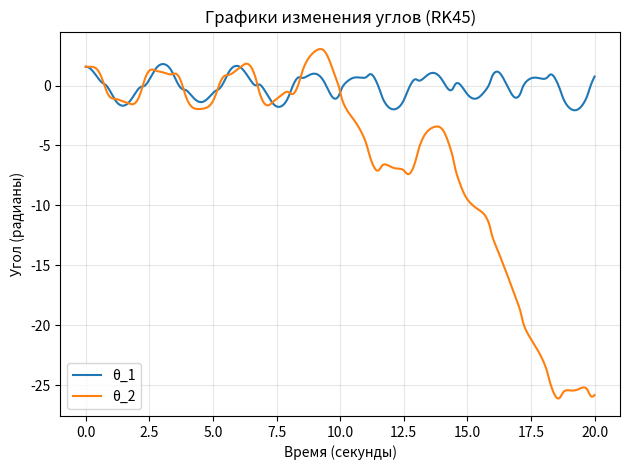

The matplotlib source for this figure:
import math
import numpy as np
import matplotlib.pyplot as plt
from scipy.integrate import solve_ivp

g = 9.81
m1 = 1.0
m2 = 1.0
L1 = 1.0
L2 = 1.0

constants  = (m1, m2, L1, L2, g)

def double_pendulum_e(t, y):
    (m1, m2, L1, L2, g) = constants 
    th1, w1, th2, w2 = y

    delta = th1 - th2
    cos_delta = np.cos(delta)
    sin_delta = np.sin(delta)

    den = m1 + m2 * sin_delta**2

    a1 = (
        m2 * g * np.sin(th2) * cos_delta
        - m2 * sin_delta * (L1 * w1**2 * cos_delta + L2 * w2**2)
        - (m1 + m2) * g * np.sin(th1)
    ) / (L1 * den)

    a2 = (
        (m1 + m2) * (L1 * w1**2 * sin_delta - g * np.sin(th2) + g * np.sin(th1) * cos_delta)
        + m2 * L2 * w2**2 * sin_delta * cos_delta
    ) / (L2 * den)

    return np.array([w1, a1, w2, a2], dtype=float)


t0, tf = 0.0, 20.0

# нач углы/скорости 
y0 = np.array([math.pi/2, 0.0, math.pi/2, 0.0], dtype=float)

#использую указанную в задании scipy.integrate: solve_ivp
sol = solve_ivp(
    fun=double_pendulum_e,
    t_span=(t0, tf),
    y0=y0,
    method="RK45",
    rtol=1e-10,   # относ точность
    atol=1e-13,   # абс точнсоть
    max_step=0.001,  # макс шаг ограничим
    vectorized=False
)

t = sol.t
y = sol.y.T  

plt.figure()
plt.plot(t, y[:, 0], label="θ_1")
plt.plot(t, y[:, 2], label="θ_2")
plt.xlabel("Время (секунды)")
plt.ylabel("Угол (радианы)")
plt.title("Графики изменения углов (RK45)")
plt.legend()
plt.grid(True, alpha=0.3)
plt.tight_layout()
plt.show()
